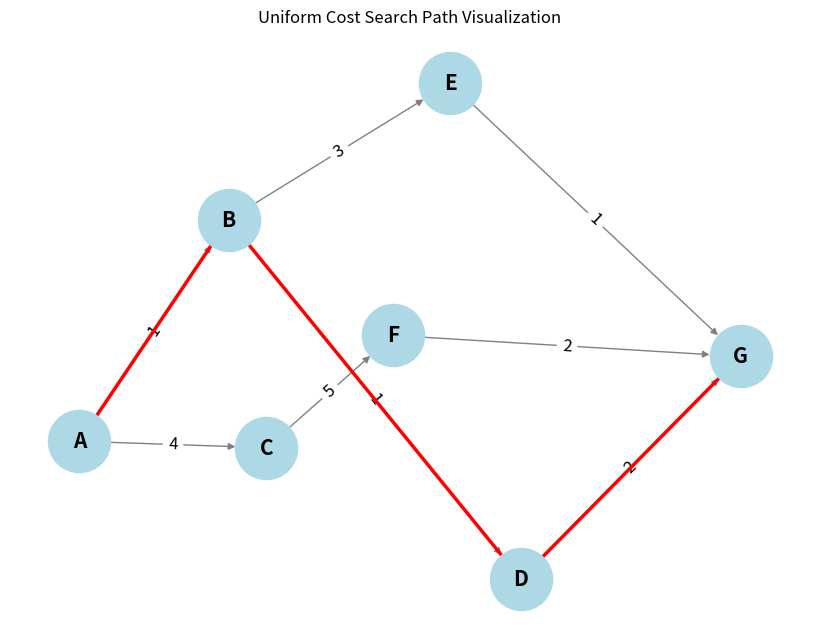

Generate this figure with matplotlib:
import heapq
import networkx as nx
import matplotlib.pyplot as plt


def uniform_cost_search(graph : dict, start : int, goal : int) -> list[str]:
    # Priority queue to store the frontier nodes, initialized with the start node
    frontier = [(0, [start])]
    # Dictionary to store the cost of the shortest path to each node
    visited = set()

    while frontier:
        # Pop the node with the lowest cost from the priority queue
        current_cost, path = heapq.heappop(frontier)
        current_state = path[-1]

        # When current_state is visited here, it means this path is
        # minimum path to go to current_state
        if not current_state in visited:
            # If we reached the goal, return the total cost and the path
            visited.add(current_state)
            if current_state == goal:
                return path

            # Explore the neighbors
            for neighbor, cost in graph[current_state]:
                total_cost = current_cost + cost
                if neighbor not in visited:
                    heapq.heappush(frontier, (total_cost, path + [neighbor]))

    # If the goal is not reachable, return []
    return []


def reconstruct_path(visited, start, goal):
    # Reconstruct the path from start to goal by following the visited nodes
    path = []
    current = goal
    while current is not None:
        path.append(current)
        current = visited[current][1]  # Get the parent node
    path.reverse()
    return path


def visualize_graph(graph : dict, path : list):
    G = nx.DiGraph()

    # Adding nodes and edges to the graph
    for node, edges in graph.items():
        for neighbor, cost in edges:
            G.add_edge(node, neighbor, weight=cost)

    pos = nx.spring_layout(G)  # Positioning the nodes

    # Drawing the graph
    plt.figure(figsize=(8, 6))
    nx.draw(G, pos, with_labels=True, node_color='lightblue', node_size=2000, font_size=15, font_weight='bold',
            edge_color='gray')
    labels = nx.get_edge_attributes(G, 'weight')
    nx.draw_networkx_edge_labels(G, pos, edge_labels=labels, font_size=12)

    if path:
        # Highlight the path in red
        path_edges = list(zip(path, path[1:]))
        nx.draw_networkx_edges(G, pos, edgelist=path_edges, edge_color='red', width=2.5)

    plt.title("Uniform Cost Search Path Visualization")
    plt.show()


# Example graph represented as an adjacency list
graph = {
    'A': [('B', 1), ('C', 4)],
    'B': [('D', 1), ('E', 3)],
    'C': [('F', 5)],
    'D': [('G', 2)],
    'E': [('G', 1)],
    'F': [('G', 2)],
    'G': []
}

# Example usage of the UCS function
start_node = 'A'
goal_node = 'G'
path = uniform_cost_search(graph, start_node, goal_node)
visualize_graph(graph, path)
